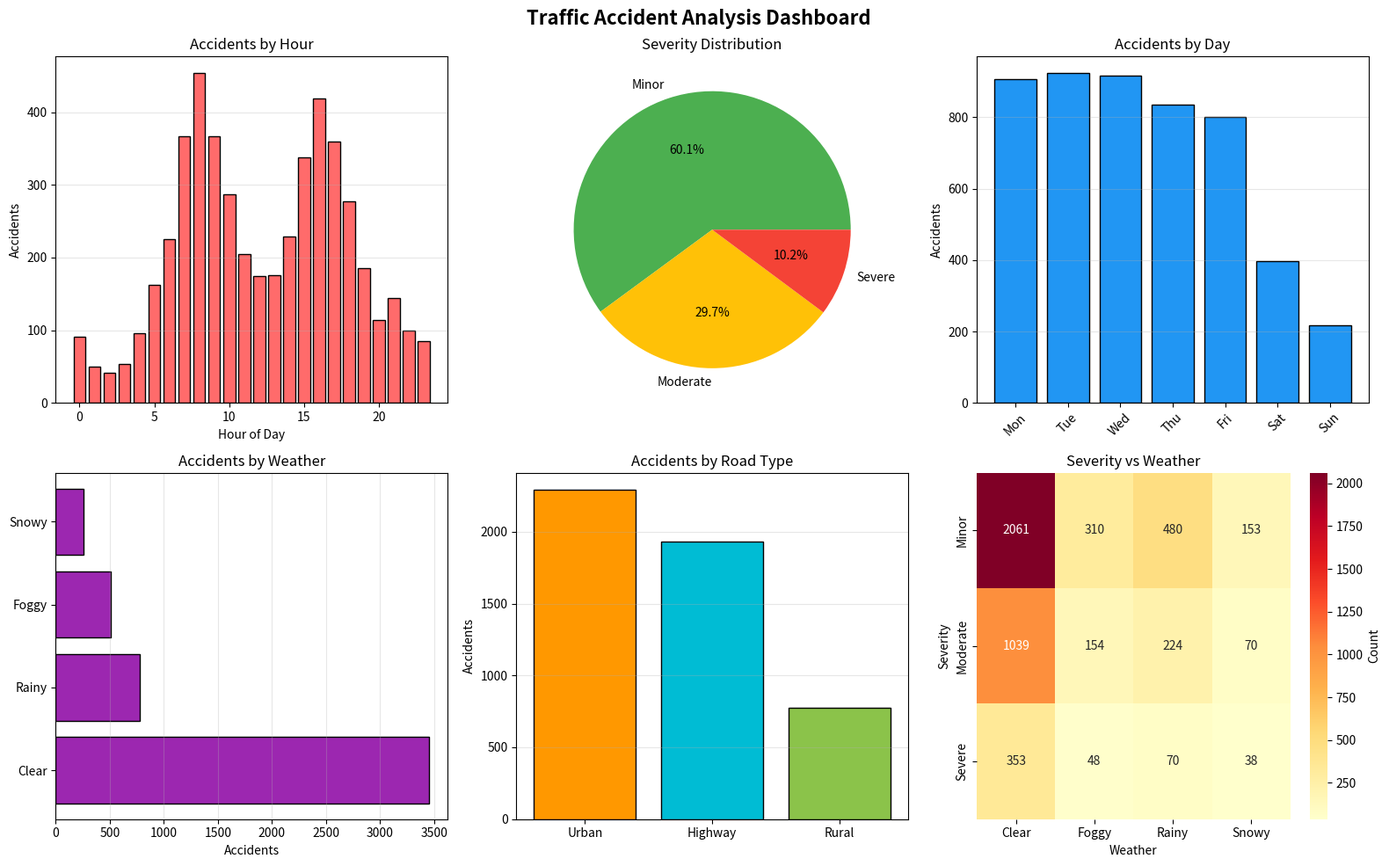

Python code for this plot:
# -*- coding: utf-8 -*-
"""SCT_DS_4

Automatically generated by Colab.

Original file is located at
    https://colab.research.google.com/drive/1WQ0Q8m5VBj5OkMZeZlvTtzdu5XG-sero
"""

import pandas as pd
import numpy as np
import matplotlib.pyplot as plt
import seaborn as sns
import warnings
warnings.filterwarnings('ignore')

np.random.seed(42)

# Generate data
n_accidents = 5000
hour_probs = np.array([0.02, 0.01, 0.01, 0.01, 0.02, 0.03, 0.05, 0.08, 0.10, 0.08, 0.06, 0.05, 0.04, 0.04, 0.05, 0.07, 0.09, 0.08, 0.06, 0.04, 0.03, 0.03, 0.02, 0.02])
hour_probs = hour_probs / hour_probs.sum()

hours = np.random.choice(range(0, 24), n_accidents, p=hour_probs)
days = np.random.choice(['Monday', 'Tuesday', 'Wednesday', 'Thursday', 'Friday', 'Saturday', 'Sunday'], n_accidents, p=[0.18, 0.18, 0.17, 0.17, 0.17, 0.08, 0.05])
severity = np.random.choice(['Minor', 'Moderate', 'Severe'], n_accidents, p=[0.60, 0.30, 0.10])
weather = np.random.choice(['Clear', 'Rainy', 'Foggy', 'Snowy'], n_accidents, p=[0.70, 0.15, 0.10, 0.05])
road_type = np.random.choice(['Highway', 'Urban', 'Rural'], n_accidents, p=[0.40, 0.45, 0.15])
speed_limit = np.random.choice([25, 35, 45, 55, 65, 75], n_accidents, p=[0.15, 0.20, 0.25, 0.20, 0.15, 0.05])

df = pd.DataFrame({
    'Hour': hours,
    'Day': days,
    'Severity': severity,
    'Weather': weather,
    'Road_Type': road_type,
    'Speed_Limit': speed_limit
})

# Print analysis
print("=" * 60)
print("TRAFFIC ACCIDENT ANALYSIS")
print("=" * 60)
print(f"\nTotal accidents: {len(df)}")
print(f"\nSeverity Distribution:")
for sev, count in df['Severity'].value_counts().items():
    print(f"  {sev}: {count} ({count/len(df)*100:.1f}%)")

print(f"\nTop 5 Peak Hours:")
for hour, count in df['Hour'].value_counts().sort_index().nlargest(5).items():
    print(f"  {hour:02d}:00 - {hour+1:02d}:00: {count} ({count/len(df)*100:.1f}%)")

print(f"\nAccidents by Day:")
day_order = ['Monday', 'Tuesday', 'Wednesday', 'Thursday', 'Friday', 'Saturday', 'Sunday']
for day, count in df['Day'].value_counts().reindex(day_order).items():
    print(f"  {day}: {count} ({count/len(df)*100:.1f}%)")

print(f"\nSevere Accidents by Weather:")
for weather in df['Weather'].unique():
    severe = len(df[(df['Weather'] == weather) & (df['Severity'] == 'Severe')])
    total = len(df[df['Weather'] == weather])
    print(f"  {weather}: {severe}/{total} ({severe/total*100:.1f}%)")

# Visualize
fig, axes = plt.subplots(2, 3, figsize=(16, 10))
fig.suptitle('Traffic Accident Analysis Dashboard', fontsize=16, fontweight='bold')

# Hourly
ax = axes[0, 0]
hourly = df['Hour'].value_counts().sort_index()
ax.bar(hourly.index, hourly.values, color='#FF6B6B', edgecolor='black')
ax.set_xlabel('Hour of Day')
ax.set_ylabel('Accidents')
ax.set_title('Accidents by Hour')
ax.grid(axis='y', alpha=0.3)

# Severity
ax = axes[0, 1]
severity_data = df['Severity'].value_counts()
ax.pie(severity_data.values, labels=severity_data.index, autopct='%1.1f%%', colors=['#4CAF50', '#FFC107', '#F44336'])
ax.set_title('Severity Distribution')

# Day of week
ax = axes[0, 2]
day_data = df['Day'].value_counts().reindex(day_order)
ax.bar(range(len(day_data)), day_data.values, color='#2196F3', edgecolor='black')
ax.set_xticks(range(len(day_data)))
ax.set_xticklabels([d[:3] for d in day_data.index], rotation=45)
ax.set_ylabel('Accidents')
ax.set_title('Accidents by Day')
ax.grid(axis='y', alpha=0.3)

# Weather
ax = axes[1, 0]
weather_data = df['Weather'].value_counts()
ax.barh(weather_data.index, weather_data.values, color='#9C27B0', edgecolor='black')
ax.set_xlabel('Accidents')
ax.set_title('Accidents by Weather')
ax.grid(axis='x', alpha=0.3)

# Road type
ax = axes[1, 1]
road_data = df['Road_Type'].value_counts()
ax.bar(road_data.index, road_data.values, color=['#FF9800', '#00BCD4', '#8BC34A'], edgecolor='black')
ax.set_ylabel('Accidents')
ax.set_title('Accidents by Road Type')
ax.grid(axis='y', alpha=0.3)

# Heatmap
ax = axes[1, 2]
heatmap = pd.crosstab(df['Severity'], df['Weather'])
sns.heatmap(heatmap, annot=True, fmt='d', cmap='YlOrRd', ax=ax, cbar_kws={'label': 'Count'})
ax.set_title('Severity vs Weather')
ax.set_xlabel('Weather')
ax.set_ylabel('Severity')

plt.tight_layout()
plt.savefig('traffic_accident_dashboard.png', dpi=300, bbox_inches='tight')
df.to_csv('traffic_accident_data.csv', index=False)

print("\n✓ Saved: traffic_accident_dashboard.png")
print("✓ Saved: traffic_accident_data.csv")
